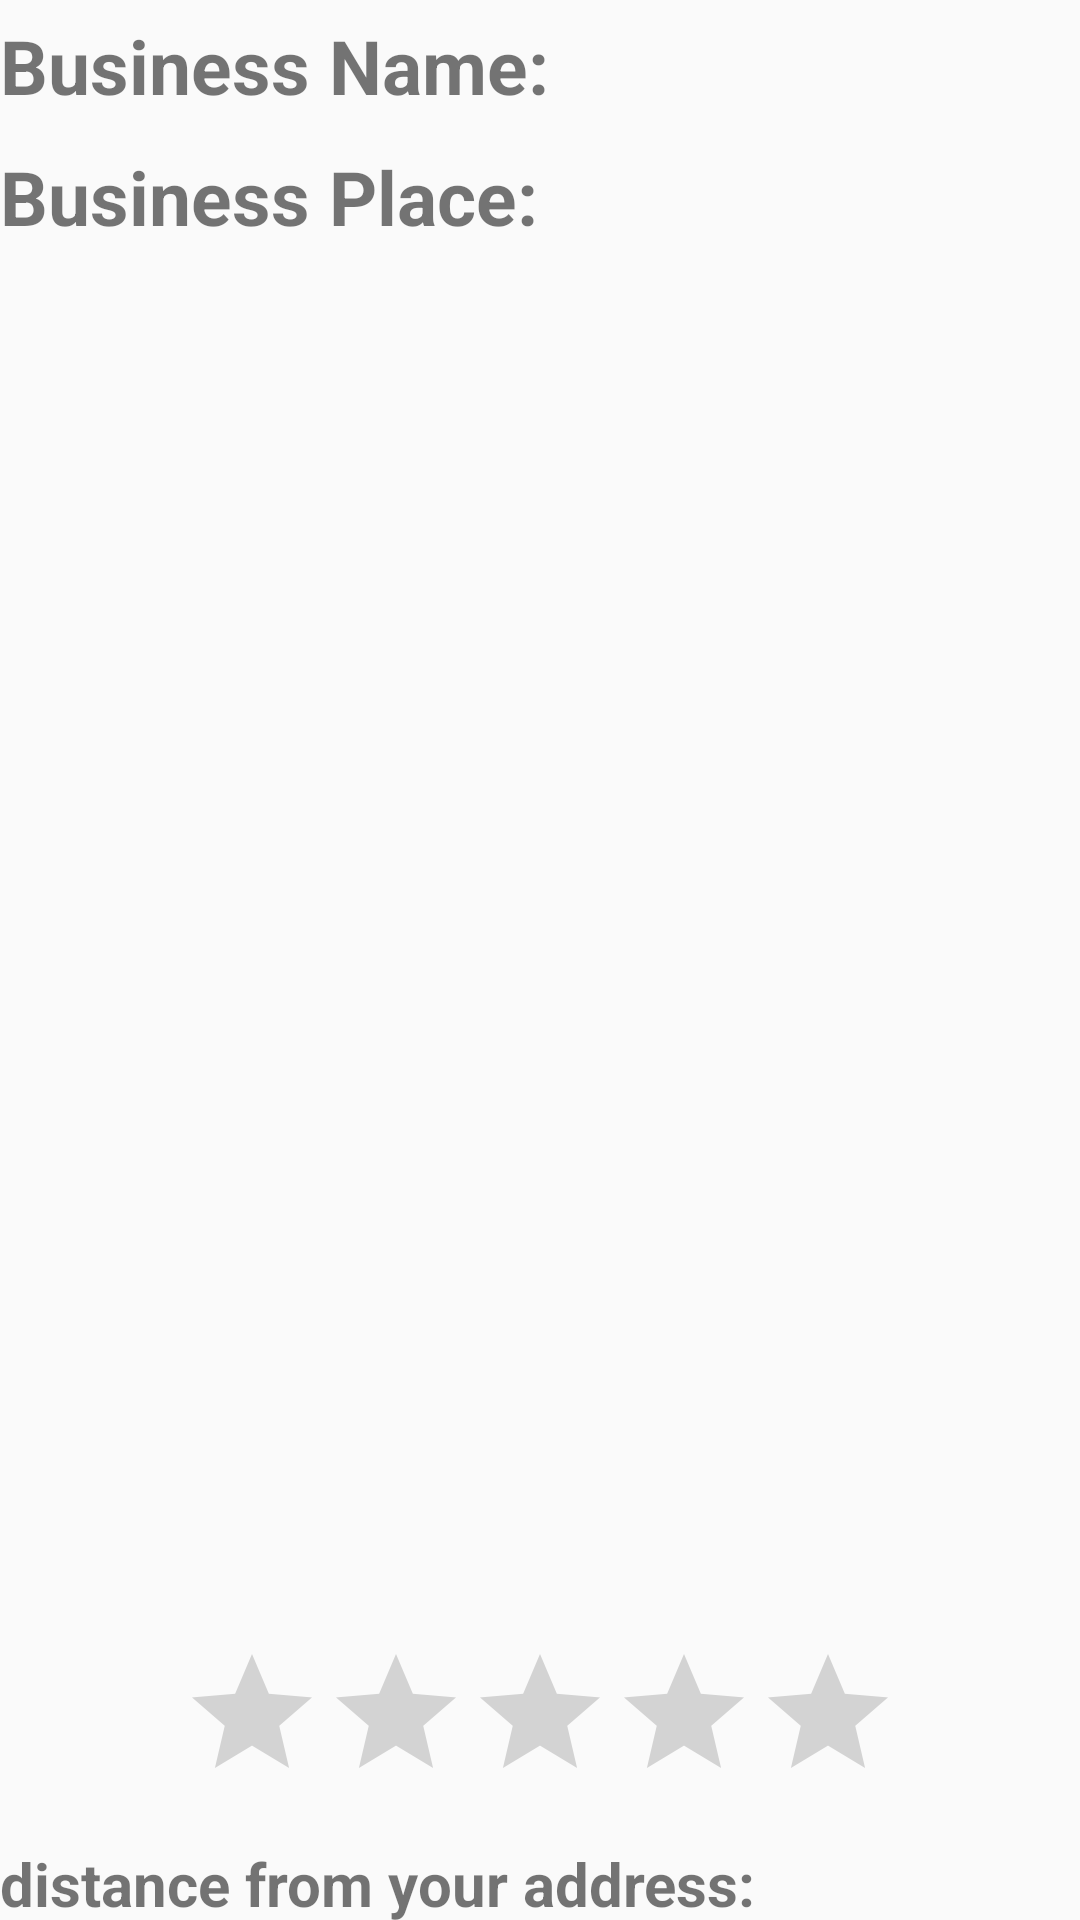

Layout XML and referenced resources for this Android screen:
<!-- AndroidManifest.xml: application theme AppTheme -->
<!-- res/layout/dialog_position_description.xml -->
<?xml version="1.0" encoding="utf-8"?>
<LinearLayout xmlns:android="http://schemas.android.com/apk/res/android"
    android:orientation="vertical" android:layout_width="match_parent"
    android:layout_height="match_parent">

    <TextView
        android:id="@+id/textViewBusinessName"
        android:layout_width="wrap_content"
        android:layout_height="wrap_content"
        android:layout_gravity="left"
        android:textSize="25sp"
        android:textStyle="bold"
        android:layout_marginTop="5dp"
        android:text="Business Name: " />

    <TextView
        android:id="@+id/textViewBusinessPlace"
        android:layout_width="wrap_content"
        android:layout_height="wrap_content"
        android:layout_gravity="left"
        android:textSize="25sp"
        android:textStyle="bold"
        android:layout_marginTop="10dp"
        android:text="Business Place: " />

    <ImageView
        android:id="@+id/businessImage"
        android:layout_width="match_parent"
        android:layout_height="300dp"
        android:layout_gravity="center"
        android:layout_marginTop="10dp" />

    <ListView
        android:id="@+id/positionListView"
        android:layout_width="match_parent"
        android:layout_height="130dp"
        android:layout_gravity="center"
        android:layout_marginTop="10dp"/>

    <RatingBar
        android:id="@+id/starsBusiness"
        android:layout_width="wrap_content"
        android:layout_height="wrap_content"
        android:layout_gravity="center"
        android:layout_marginTop="15dp"
        android:numStars="5"
        android:isIndicator="true"
        android:theme="@style/ratingBar"/>

    <TextView
        android:id="@+id/distanceTextView"
        android:layout_width="wrap_content"
        android:layout_height="wrap_content"
        android:layout_gravity="left"
        android:textSize="20sp"
        android:textStyle="bold"
        android:layout_marginTop="10dp"
        android:text="distance from your address: " />

</LinearLayout>
<!-- resources referenced by this layout -->
<resources>
  <style name="ratingBar">
  
          <item name="colorControlActivated">#FFDF00</item>
      </style>
  <style name="AppTheme" parent="Theme.AppCompat.Light.DarkActionBar">
          
          <item name="colorPrimary">@color/colorPrimary</item>
          <item name="colorPrimaryDark">@color/colorPrimaryDark</item>
          <item name="colorAccent">@color/colorAccent</item>
      </style>
  <!-- not gathered from this repository: default colours our renderer supplied (Android Studio template values) -->
  <color name="colorPrimary">#FF6200EE</color>
  <color name="colorPrimaryDark">#FF3700B3</color>
  <color name="colorAccent">#FF03DAC5</color>
</resources>
